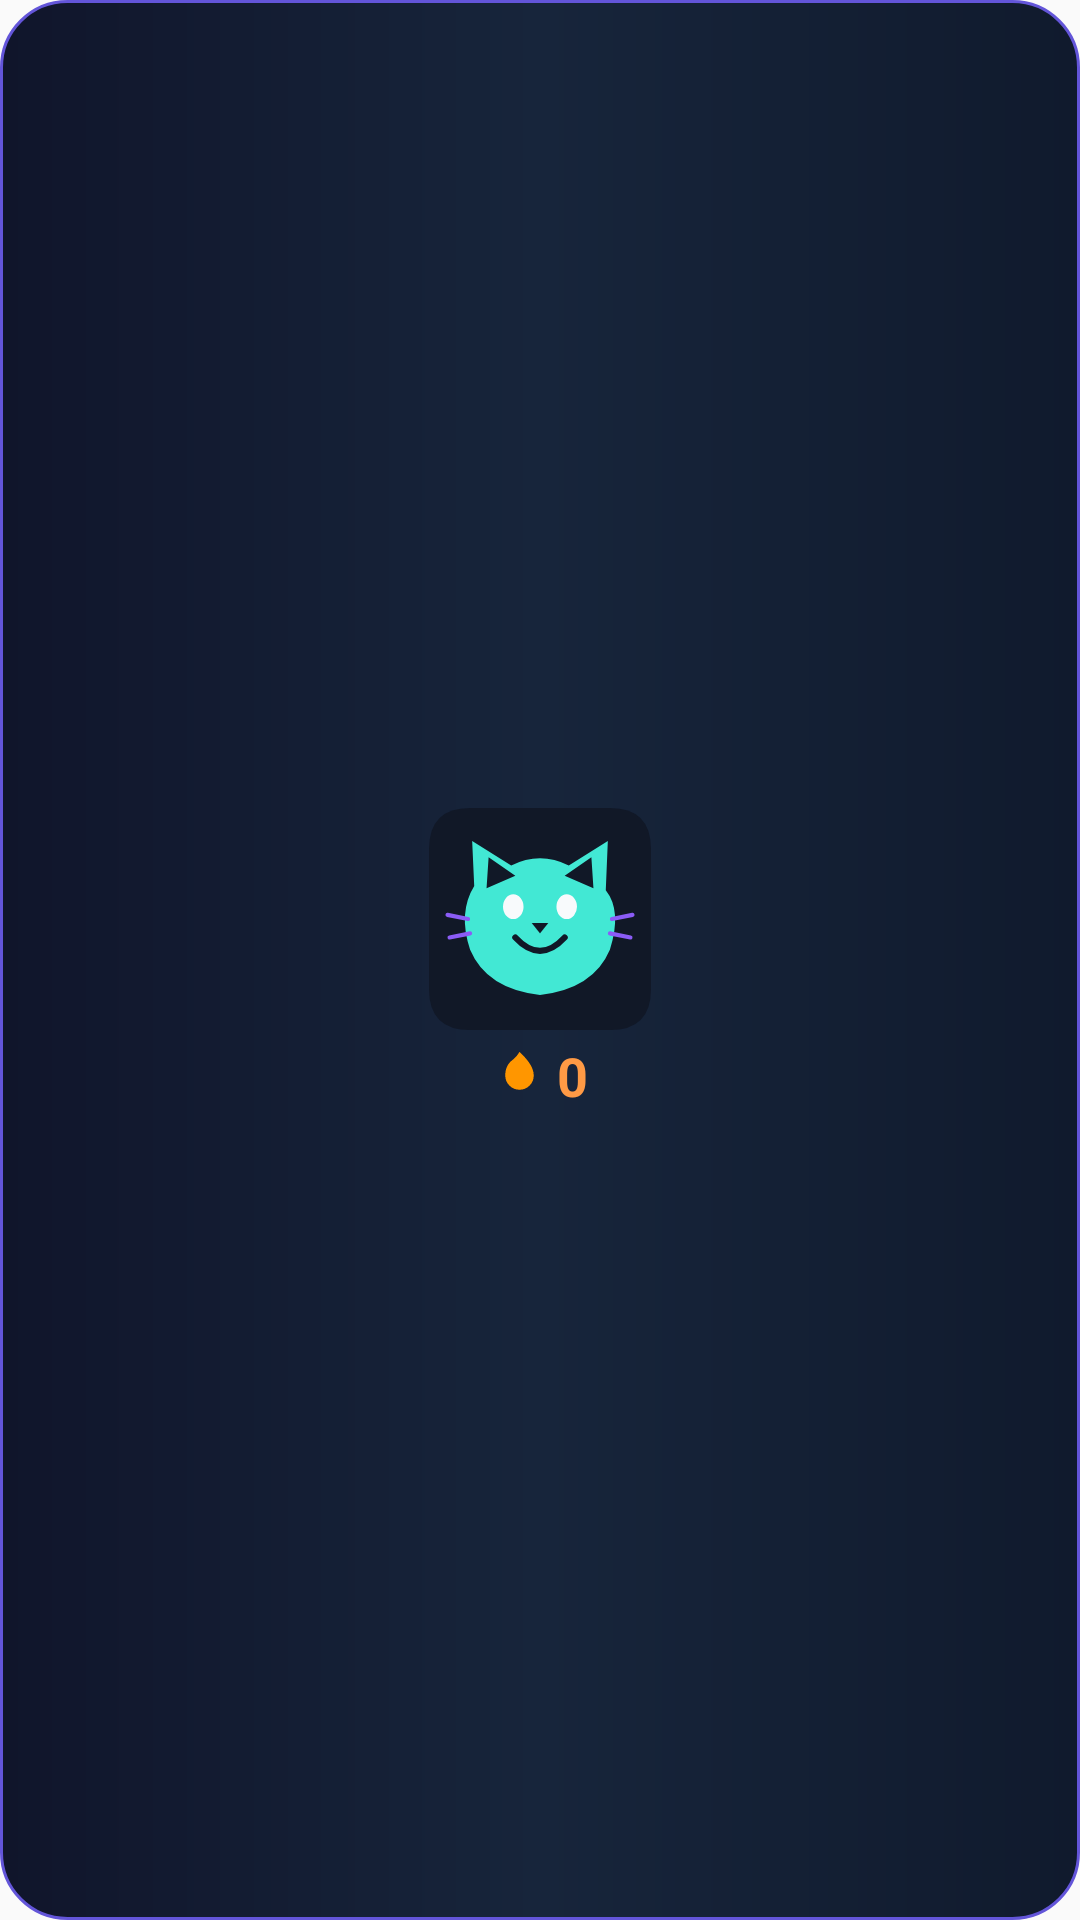

Produce the Android XML layout that renders to this screen, including the resource entries it uses.
<!-- AndroidManifest.xml: application theme AppTheme -->
<!-- res/layout/widget_daily_quest_small.xml -->
<?xml version="1.0" encoding="utf-8"?>
<LinearLayout xmlns:android="http://schemas.android.com/apk/res/android"
    android:id="@+id/widget_container"
    android:layout_width="match_parent"
    android:layout_height="match_parent"
    android:orientation="vertical"
    android:gravity="center"
    android:padding="8dp"
    android:background="@drawable/widget_bg">

    <ImageView
        android:id="@+id/widget_status_icon"
        android:layout_width="74dp"
        android:layout_height="74dp"
        android:src="@drawable/ic_widget_happy"
        android:scaleType="fitCenter"
        android:contentDescription="Nastrój cyberkota" />

    <LinearLayout
        android:layout_width="wrap_content"
        android:layout_height="wrap_content"
        android:orientation="horizontal"
        android:gravity="center_vertical"
        android:layout_marginTop="3dp">
        <ImageView
            android:layout_width="19dp"
            android:layout_height="19dp"
            android:src="@drawable/ic_widget_flame"
            android:contentDescription="Passa" />
        <TextView
            android:id="@+id/widget_streak_count"
            android:layout_width="wrap_content"
            android:layout_height="wrap_content"
            android:layout_marginStart="3dp"
            android:text="0"
            android:textColor="#FF9A45"
            android:textSize="18sp"
            android:textStyle="bold" />
    </LinearLayout>

    <TextView
        android:id="@+id/widget_xp_count"
        android:layout_width="1dp"
        android:layout_height="1dp"
        android:visibility="gone"
        android:text="0/30 XP" />
    <ProgressBar
        android:id="@+id/widget_xp_progress"
        style="?android:attr/progressBarStyleHorizontal"
        android:layout_width="1dp"
        android:layout_height="1dp"
        android:visibility="gone"
        android:max="30"
        android:progress="0" />
    <TextView
        android:id="@+id/widget_status_title"
        android:layout_width="1dp"
        android:layout_height="1dp"
        android:visibility="gone"
        android:text="" />
    <TextView
        android:id="@+id/widget_status_desc"
        android:layout_width="1dp"
        android:layout_height="1dp"
        android:visibility="gone"
        android:text="" />
    <TextView
        android:id="@+id/widget_action_button"
        android:layout_width="1dp"
        android:layout_height="1dp"
        android:visibility="gone"
        android:text="" />
    <ImageView
        android:id="@+id/widget_mascot_logo"
        android:layout_width="1dp"
        android:layout_height="1dp"
        android:visibility="gone"
        android:src="@drawable/ic_widget_happy" />
</LinearLayout>
<!-- resources referenced by this layout -->
<resources>
  <!-- drawable ic_widget_flame (drawable) -->
  <vector xmlns:android="http://schemas.android.com/apk/res/android"
      android:width="24dp"
      android:height="24dp"
      android:viewportWidth="24"
      android:viewportHeight="24">
      <path
          android:fillColor="#FF9600"
          android:pathData="M8.5,14.5A2.5,2.5 0 0,0 11,12C11,10.62 9.88,9.5 8.5,9.5A2.5,2.5 0 0,0 6,12A2.5,2.5 0 0,0 8.5,14.5M12,2C12,2 11,4 9,5.5C7,7 6,9.2 6,12A6,6 0 0,0 12,18A6,6 0 0,0 18,12C18,8 14.5,4.5 12,2Z" />
  </vector>
  <!-- drawable ic_widget_happy (drawable) -->
  <?xml version="1.0" encoding="utf-8"?>
  <vector xmlns:android="http://schemas.android.com/apk/res/android"
      android:width="108dp" android:height="108dp" android:viewportWidth="108" android:viewportHeight="108">
      <path android:fillColor="#111827" android:pathData="M20,0 L88,0 Q108,0 108,20 L108,88 Q108,108 88,108 L20,108 Q0,108 0,88 L0,20 Q0,0 20,0 Z"/>
      <path android:fillColor="#42E8D4" android:pathData="M22,38 L21,16 L40,28 Q54,21 68,28 L87,16 L86,40 Q94,50 88,69 Q80,88 54,91 Q28,88 20,69 Q14,51 22,38 Z"/>
      <path android:fillColor="#111827" android:pathData="M28,39 L29,24 L42,33 Z M80,39 L79,24 L66,33 Z"/>
      <path android:fillColor="#F8FAFC" android:pathData="M36,48 A5,6 0,1 0,46 48 A5,6 0,1 0,36 48 M62,48 A5,6 0,1 0,72 48 A5,6 0,1 0,62 48"/>
  
      <path android:fillColor="#111827" android:pathData="M50,56 L58,56 L54,61 Z"/>
      <path android:fillColor="#00000000" android:strokeColor="#111827" android:strokeWidth="3" android:strokeLineCap="round" android:strokeLineJoin="round" android:pathData="M42,63 Q54,76 66,63"/>
      <path android:fillColor="#00000000" android:strokeColor="#8B5CF6" android:strokeWidth="2" android:strokeLineCap="round" android:pathData="M19,54 L9,52 M20,61 L10,63 M89,54 L99,52 M88,61 L98,63"/>
  </vector>
  <!-- drawable widget_bg (drawable) -->
  <?xml version="1.0" encoding="utf-8"?>
  <shape xmlns:android="http://schemas.android.com/apk/res/android" android:shape="rectangle">
      <gradient android:angle="0" android:startColor="#10152B" android:centerColor="#17253B" android:endColor="#101A2D" />
      <corners android:radius="22dp" />
      <stroke android:width="1dp" android:color="#6355D9" />
  </shape>
  <style name="AppTheme" parent="Theme.AppCompat.Light.DarkActionBar">
          
          <item name="colorPrimary">#42E8D4</item>
          <item name="colorPrimaryDark">#0D111B</item>
          <item name="colorAccent">#42E8D4</item>
      </style>
</resources>
